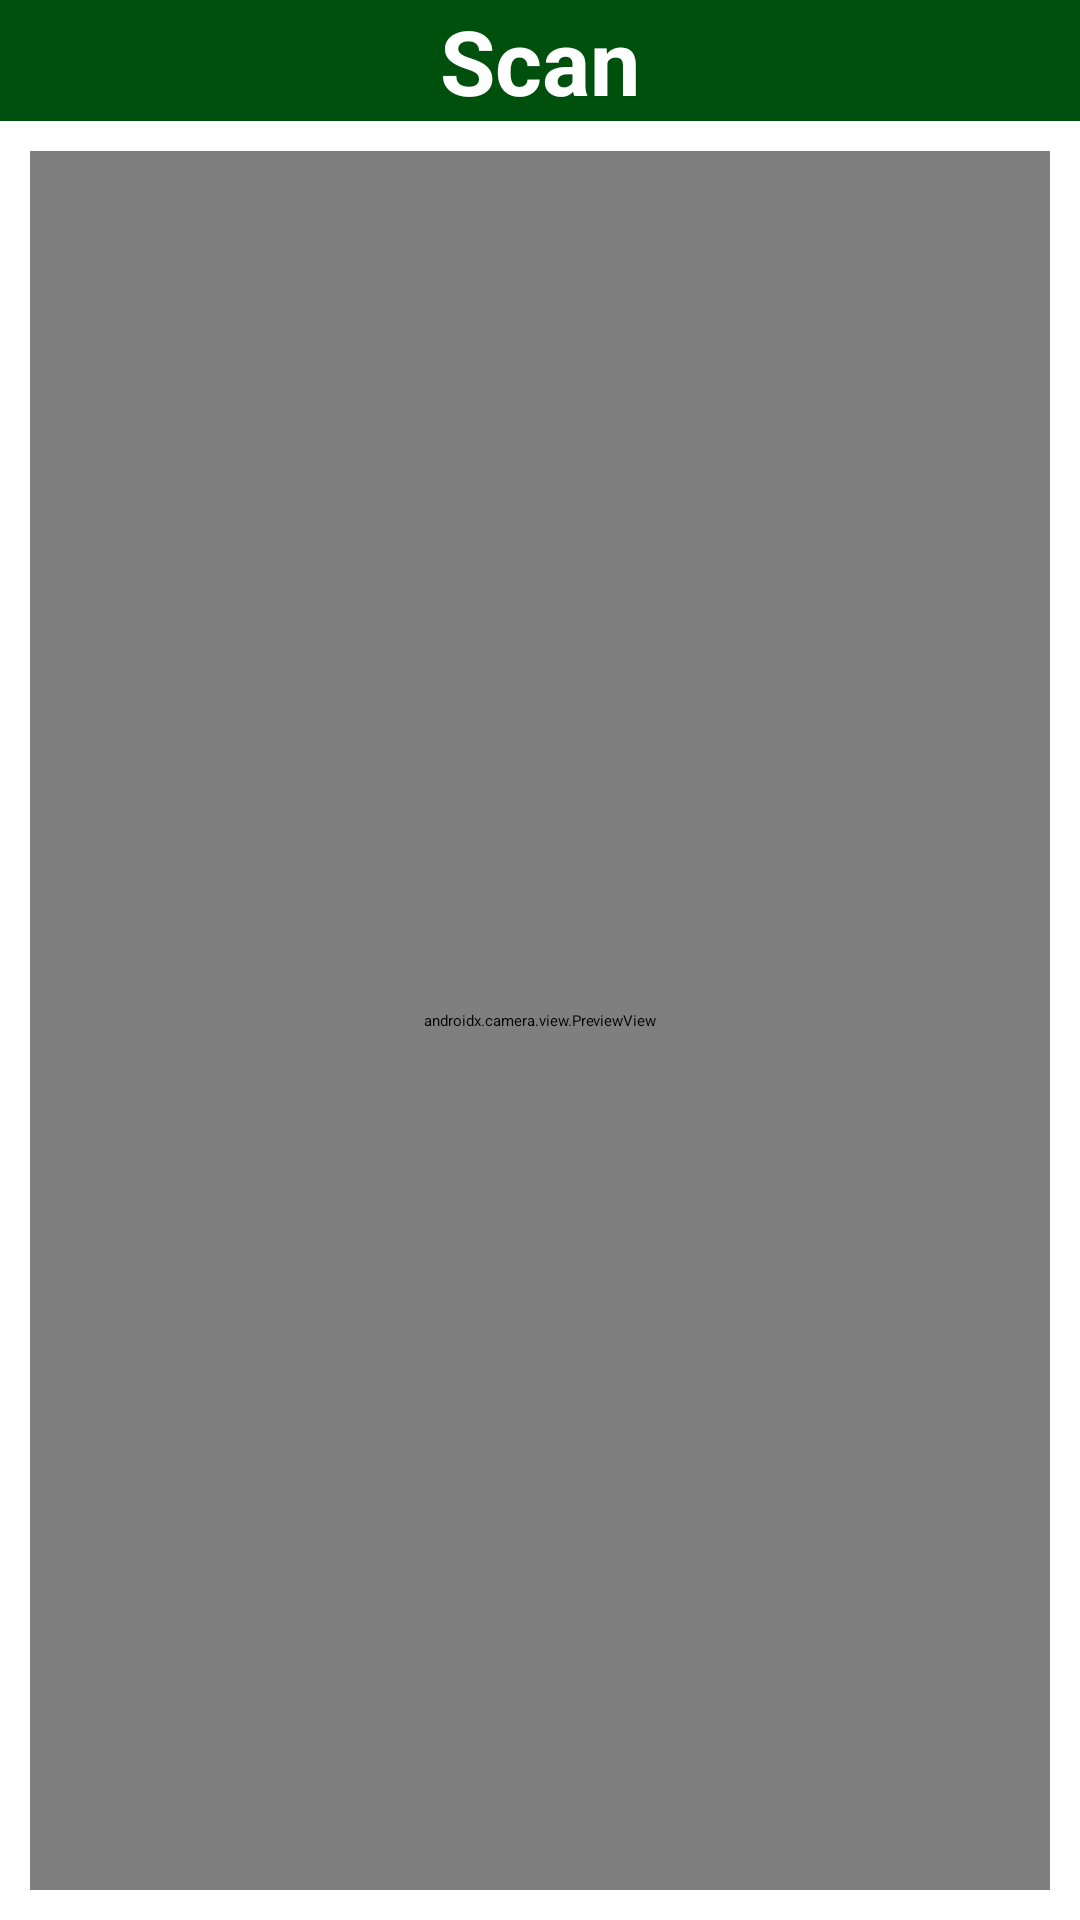

Write the Android layout XML for this screen, with the resource values it uses.
<!-- AndroidManifest.xml: application theme Theme.example -->
<!-- res/layout/activity_camera.xml -->
<?xml version="1.0" encoding="utf-8"?>
<androidx.constraintlayout.widget.ConstraintLayout xmlns:android="http://schemas.android.com/apk/res/android"
    xmlns:app="http://schemas.android.com/apk/res-auto"
    xmlns:tools="http://schemas.android.com/tools"
    android:id="@+id/main"
    android:layout_width="match_parent"
    android:layout_height="match_parent"
    tools:context=".CameraActivity"
    tools:visibility="visible">

    <androidx.appcompat.widget.Toolbar
        android:id="@+id/toolbar"
        android:layout_width="0dp"
        android:layout_height="wrap_content"
        android:background="@color/dark_green"
        android:theme="@style/ThemeOverlay.AppCompat.Dark.ActionBar"
        app:layout_constraintEnd_toEndOf="parent"
        app:layout_constraintStart_toStartOf="parent"
        app:layout_constraintTop_toTopOf="parent">

        <TextView
            android:layout_width="wrap_content"
            android:layout_height="wrap_content"
            android:layout_gravity="center"
            android:text="Scan"
            android:textColor="@android:color/white"
            android:textSize="30sp"
            android:textStyle="bold" />
    </androidx.appcompat.widget.Toolbar>

    <androidx.camera.view.PreviewView
        android:id="@+id/viewFinder"
        android:layout_width="match_parent"
        android:layout_height="0dp"
        android:layout_marginHorizontal="10dp"
        android:layout_marginVertical="10dp"
        android:background="@android:color/black"
        app:layout_constraintBottom_toBottomOf="parent"
        app:layout_constraintEnd_toEndOf="parent"
        app:layout_constraintHorizontal_bias="0.0"
        app:layout_constraintStart_toStartOf="parent"
        app:layout_constraintTop_toBottomOf="@+id/toolbar"
        app:layout_constraintVertical_bias="0.736" />

    <Button
        android:id="@+id/captureButton"
        android:layout_width="match_parent"
        android:layout_height="match_parent"
        android:layout_margin="8dp"
        android:visibility="visible"
        android:background="@android:color/transparent"
        app:layout_constraintBottom_toBottomOf="parent"
        app:layout_constraintEnd_toEndOf="parent"
        app:layout_constraintStart_toStartOf="parent"
        app:layout_constraintTop_toBottomOf="@+id/viewFinder"
        app:layout_constraintVertical_bias="0.0" />


</androidx.constraintlayout.widget.ConstraintLayout>
<!-- resources referenced by this layout -->
<resources>
  <color name="dark_green">#FF00500D</color>
</resources>
